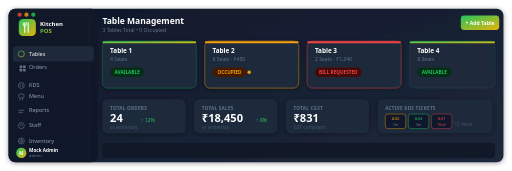
t = 0.00 s
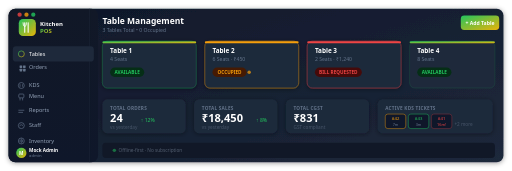
t = 0.40 s
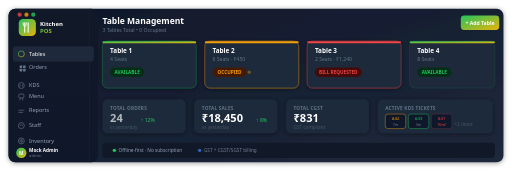
t = 0.90 s
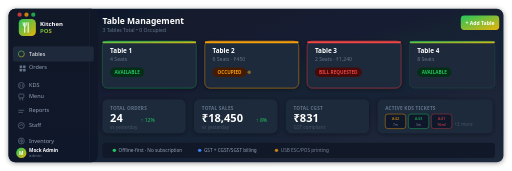
t = 1.31 s
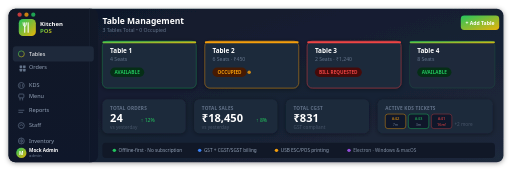
t = 1.75 s
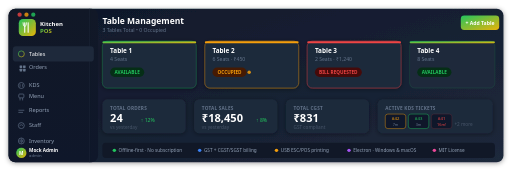
t = 2.20 s

The animated SVG that drew these frames (rendered in a browser with its animation timeline set to each time). Animation: 8 SMIL elements (animate=8); one cycle of 2.20 s, repeats indefinitely.

<svg xmlns="http://www.w3.org/2000/svg" viewBox="0 0 1200 400" width="1200" height="400" role="img" aria-label="Kitchen POS — animated overview">
  <defs>
    <!-- Brand gradient: green → golden -->
    <linearGradient id="brand" x1="0%" y1="0%" x2="100%" y2="100%">
      <stop offset="0%" stop-color="#22c55e"/>
      <stop offset="100%" stop-color="#eab308"/>
    </linearGradient>

    <!-- Background gradient -->
    <linearGradient id="bg" x1="0%" y1="0%" x2="100%" y2="100%">
      <stop offset="0%" stop-color="#0f172a"/>
      <stop offset="100%" stop-color="#1e293b"/>
    </linearGradient>

    <!-- Sidebar gradient -->
    <linearGradient id="sidebar" x1="0%" y1="0%" x2="0%" y2="100%">
      <stop offset="0%" stop-color="#111827"/>
      <stop offset="100%" stop-color="#0f172a"/>
    </linearGradient>

    <!-- Glow -->
    <filter id="glow">
      <feGaussianBlur stdDeviation="3" result="blur"/>
      <feComposite in="SourceGraphic" in2="blur" operator="over"/>
    </filter>

    <!-- Card shadow -->
    <filter id="shadow">
      <feDropShadow dx="0" dy="2" stdDeviation="6" flood-color="#000" flood-opacity="0.4"/>
    </filter>

    <!-- Clip path for app window -->
    <clipPath id="window">
      <rect x="20" y="20" width="1160" height="360" rx="16"/>
    </clipPath>
  </defs>

  <!-- App window background -->
  <rect x="20" y="20" width="1160" height="360" rx="16" fill="url(#bg)" filter="url(#shadow)"/>

  <!-- Sidebar -->
  <rect x="20" y="20" width="210" height="360" rx="16" fill="url(#sidebar)"/>
  <rect x="210" y="20" width="1" height="360" fill="#1e293b"/>

  <!-- Logo area -->
  <rect x="44" y="44" width="40" height="40" rx="10" fill="url(#brand)"/>
  <!-- Fork & knife icon in logo -->
  <line x1="58" y1="53" x2="58" y2="75" stroke="white" stroke-width="2.5" stroke-linecap="round"/>
  <path d="M54 53 Q54 62 58 62 Q62 62 62 53" stroke="white" stroke-width="2" fill="none" stroke-linecap="round"/>
  <line x1="66" y1="53" x2="66" y2="75" stroke="white" stroke-width="2.5" stroke-linecap="round"/>
  <text x="94" y="60" font-family="system-ui,-apple-system,sans-serif" font-size="14" font-weight="700" fill="white">Kitchen</text>
  <text x="94" y="76" font-family="system-ui,-apple-system,sans-serif" font-size="14" font-weight="700" fill="url(#brand)">POS</text>

  <!-- Nav items -->
  <g font-family="system-ui,-apple-system,sans-serif" font-size="13" fill="#94a3b8">
    <!-- Active: Tables -->
    <rect x="30" y="108" width="190" height="36" rx="8" fill="#1e293b"/>
    <circle cx="50" cy="126" r="7" fill="none" stroke="url(#brand)" stroke-width="1.5"/>
    <line x1="44" y1="126" x2="56" y2="126" stroke="url(#brand)" stroke-width="1.5"/>
    <line x1="50" y1="120" x2="50" y2="132" stroke="url(#brand)" stroke-width="1.5"/>
    <text x="68" y="131" fill="white" font-weight="500">Tables</text>

    <rect x="46" y="153" width="6" height="6" rx="1" fill="#64748b"/>
    <rect x="54" y="153" width="6" height="6" rx="1" fill="#64748b"/>
    <rect x="46" y="161" width="6" height="6" rx="1" fill="#64748b"/>
    <rect x="54" y="161" width="6" height="6" rx="1" fill="#64748b"/>
    <text x="68" y="162">Orders</text>

    <circle cx="50" cy="200" r="7" fill="none" stroke="#64748b" stroke-width="1.5"/>
    <line x1="47" y1="197" x2="47" y2="203" stroke="#64748b" stroke-width="1.5"/>
    <line x1="53" y1="197" x2="53" y2="203" stroke="#64748b" stroke-width="1.5"/>
    <text x="68" y="204">KDS</text>

    <rect x="44" y="220" width="12" height="9" rx="2" fill="none" stroke="#64748b" stroke-width="1.5"/>
    <line x1="47" y1="229" x2="47" y2="235" stroke="#64748b" stroke-width="1.5"/>
    <line x1="53" y1="229" x2="53" y2="235" stroke="#64748b" stroke-width="1.5"/>
    <text x="68" y="230">Menu</text>

    <path d="M44 258 L56 258 M44 263 L53 263" stroke="#64748b" stroke-width="1.5" stroke-linecap="round"/>
    <text x="68" y="263">Reports</text>

    <circle cx="50" cy="294" r="7" fill="none" stroke="#64748b" stroke-width="1.5"/>
    <path d="M46 294 Q50 290 54 294" stroke="#64748b" stroke-width="1.5" fill="none"/>
    <text x="68" y="298">Staff</text>

    <circle cx="50" cy="330" r="7" fill="none" stroke="#64748b" stroke-width="1.5"/>
    <line x1="47" y1="327" x2="47" y2="333" stroke="#64748b" stroke-width="1.5"/>
    <line x1="53" y1="327" x2="53" y2="333" stroke="#64748b" stroke-width="1.5"/>
    <line x1="50" y1="324" x2="50" y2="336" stroke="#64748b" stroke-width="1.5"/>
    <text x="68" y="334">Inventory</text>
  </g>

  <!-- User chip at bottom -->
  <circle cx="50" cy="358" r="12" fill="url(#brand)"/>
  <text x="50" y="363" text-anchor="middle" font-family="system-ui" font-size="11" font-weight="700" fill="white">M</text>
  <text x="68" y="355" font-family="system-ui" font-size="11" font-weight="600" fill="white">Mock Admin</text>
  <text x="68" y="368" font-family="system-ui" font-size="10" fill="#64748b">admin</text>

  <!-- ============ MAIN CONTENT ============ -->

  <!-- Header bar -->
  <text x="240" y="56" font-family="system-ui,-apple-system,sans-serif" font-size="20" font-weight="700" fill="white">Table Management</text>
  <text x="240" y="74" font-family="system-ui,-apple-system,sans-serif" font-size="12" fill="#64748b">3 Tables Total • 0 Occupied</text>

  <!-- Add Table button -->
  <rect x="1080" y="36" width="90" height="34" rx="8" fill="url(#brand)"/>
  <text x="1125" y="58" text-anchor="middle" font-family="system-ui" font-size="12" font-weight="600" fill="white">+ Add Table</text>

  <!-- Table cards row 1 -->
  <!-- Card 1 - Available -->
  <rect x="240" y="96" width="220" height="110" rx="12" fill="#1e293b" stroke="#22c55e" stroke-width="1.5" stroke-opacity="0.4" filter="url(#shadow)"/>
  <rect x="240" y="96" width="220" height="5" rx="3" fill="url(#brand)"/>
  <text x="258" y="125" font-family="system-ui" font-size="15" font-weight="700" fill="white">Table 1</text>
  <text x="258" y="143" font-family="system-ui" font-size="12" fill="#64748b">4 Seats</text>
  <rect x="258" y="158" width="80" height="22" rx="11" fill="#052e16"/>
  <text x="298" y="173" text-anchor="middle" font-family="system-ui" font-size="11" font-weight="600" fill="#22c55e">AVAILABLE</text>

  <!-- Card 2 - Occupied (animated pulse) -->
  <rect x="480" y="96" width="220" height="110" rx="12" fill="#1e293b" stroke="#f59e0b" stroke-width="1.5" stroke-opacity="0.6" filter="url(#shadow)"/>
  <rect x="480" y="96" width="220" height="5" rx="3" fill="#f59e0b"/>
  <text x="498" y="125" font-family="system-ui" font-size="15" font-weight="700" fill="white">Table 2</text>
  <text x="498" y="143" font-family="system-ui" font-size="12" fill="#64748b">6 Seats · ₹450</text>
  <rect x="498" y="158" width="80" height="22" rx="11" fill="#451a03"/>
  <text x="538" y="173" text-anchor="middle" font-family="system-ui" font-size="11" font-weight="600" fill="#f59e0b">OCCUPIED</text>
  <!-- Animated dot -->
  <circle cx="584" cy="169" r="4" fill="#f59e0b">
    <animate attributeName="opacity" values="1;0.3;1" dur="2s" repeatCount="indefinite"/>
  </circle>

  <!-- Card 3 - Bill Requested -->
  <rect x="720" y="96" width="220" height="110" rx="12" fill="#1e293b" stroke="#ef4444" stroke-width="1.5" stroke-opacity="0.6" filter="url(#shadow)"/>
  <rect x="720" y="96" width="220" height="5" rx="3" fill="#ef4444"/>
  <text x="738" y="125" font-family="system-ui" font-size="15" font-weight="700" fill="white">Table 3</text>
  <text x="738" y="143" font-family="system-ui" font-size="12" fill="#64748b">2 Seats · ₹1,240</text>
  <rect x="738" y="158" width="110" height="22" rx="11" fill="#450a0a"/>
  <text x="793" y="173" text-anchor="middle" font-family="system-ui" font-size="11" font-weight="600" fill="#ef4444">BILL REQUESTED</text>

  <!-- Card 4 - Available -->
  <rect x="960" y="96" width="200" height="110" rx="12" fill="#1e293b" stroke="#22c55e" stroke-width="1" stroke-opacity="0.3"/>
  <rect x="960" y="96" width="200" height="5" rx="3" fill="url(#brand)"/>
  <text x="978" y="125" font-family="system-ui" font-size="15" font-weight="700" fill="white">Table 4</text>
  <text x="978" y="143" font-family="system-ui" font-size="12" fill="#64748b">8 Seats</text>
  <rect x="978" y="158" width="80" height="22" rx="11" fill="#052e16"/>
  <text x="1018" y="173" text-anchor="middle" font-family="system-ui" font-size="11" font-weight="600" fill="#22c55e">AVAILABLE</text>

  <!-- ============ STATS ROW ============ -->
  <!-- Stats cards -->
  <rect x="240" y="232" width="195" height="80" rx="12" fill="#1e293b" filter="url(#shadow)"/>
  <text x="258" y="257" font-family="system-ui" font-size="11" font-weight="600" fill="#64748b" letter-spacing="0.5">TOTAL ORDERS</text>
  <text x="258" y="285" font-family="system-ui" font-size="26" font-weight="800" fill="white">
    24
    <animate attributeName="opacity" values="0;1" dur="0.6s" begin="0.5s" fill="freeze"/>
  </text>
  <text x="330" y="285" font-family="system-ui" font-size="12" fill="#22c55e">↑ 12%</text>
  <text x="258" y="303" font-family="system-ui" font-size="11" fill="#475569">vs yesterday</text>

  <rect x="455" y="232" width="195" height="80" rx="12" fill="#1e293b" filter="url(#shadow)"/>
  <text x="473" y="257" font-family="system-ui" font-size="11" font-weight="600" fill="#64748b" letter-spacing="0.5">TOTAL SALES</text>
  <text x="473" y="285" font-family="system-ui" font-size="26" font-weight="800" fill="white">₹18,450</text>
  <text x="600" y="285" font-family="system-ui" font-size="12" fill="#22c55e">↑ 8%</text>
  <text x="473" y="303" font-family="system-ui" font-size="11" fill="#475569">vs yesterday</text>

  <rect x="670" y="232" width="195" height="80" rx="12" fill="#1e293b" filter="url(#shadow)"/>
  <text x="688" y="257" font-family="system-ui" font-size="11" font-weight="600" fill="#64748b" letter-spacing="0.5">TOTAL CGST</text>
  <text x="688" y="285" font-family="system-ui" font-size="26" font-weight="800" fill="white">₹831</text>
  <text x="688" y="303" font-family="system-ui" font-size="11" fill="#475569">GST compliant</text>

  <rect x="885" y="232" width="270" height="80" rx="12" fill="#1e293b" filter="url(#shadow)"/>
  <text x="903" y="257" font-family="system-ui" font-size="11" font-weight="600" fill="#64748b" letter-spacing="0.5">ACTIVE KDS TICKETS</text>
  <!-- KDS tickets animated -->
  <rect x="903" y="267" width="48" height="34" rx="6" fill="#0f172a" stroke="#f59e0b" stroke-width="1"/>
  <text x="927" y="281" text-anchor="middle" font-family="system-ui" font-size="10" fill="#f59e0b">#42</text>
  <text x="927" y="294" text-anchor="middle" font-family="system-ui" font-size="9" fill="#64748b">7m</text>
  <rect x="957" y="267" width="48" height="34" rx="6" fill="#0f172a" stroke="#22c55e" stroke-width="1"/>
  <text x="981" y="281" text-anchor="middle" font-family="system-ui" font-size="10" fill="#22c55e">#43</text>
  <text x="981" y="294" text-anchor="middle" font-family="system-ui" font-size="9" fill="#64748b">3m</text>
  <rect x="1011" y="267" width="48" height="34" rx="6" fill="#0f172a" stroke="#ef4444" stroke-width="1">
    <animate attributeName="stroke-opacity" values="1;0.3;1" dur="1.5s" repeatCount="indefinite"/>
  </rect>
  <text x="1035" y="281" text-anchor="middle" font-family="system-ui" font-size="10" fill="#ef4444">#41</text>
  <text x="1035" y="294" text-anchor="middle" font-family="system-ui" font-size="9" fill="#ef4444">16m!</text>
  <text x="1065" y="295" font-family="system-ui" font-size="11" fill="#475569">+2 more</text>

  <!-- ============ BOTTOM FEATURE BAR ============ -->
  <rect x="240" y="334" width="920" height="36" rx="8" fill="#111827"/>

  <!-- Feature pills with staggered fade-in -->
  <g font-family="system-ui,-apple-system,sans-serif" font-size="11" font-weight="500">
    <g opacity="0"><animate attributeName="opacity" values="0;1" dur="0.4s" begin="0.2s" fill="freeze"/>
      <circle cx="268" cy="352" r="4" fill="#22c55e"/>
      <text x="278" y="356" fill="#94a3b8">Offline-first · No subscription</text>
    </g>
    <g opacity="0"><animate attributeName="opacity" values="0;1" dur="0.4s" begin="0.6s" fill="freeze"/>
      <circle cx="468" cy="352" r="4" fill="#3b82f6"/>
      <text x="478" y="356" fill="#94a3b8">GST + CGST/SGST billing</text>
    </g>
    <g opacity="0"><animate attributeName="opacity" values="0;1" dur="0.4s" begin="1.0s" fill="freeze"/>
      <circle cx="648" cy="352" r="4" fill="#f59e0b"/>
      <text x="658" y="356" fill="#94a3b8">USB ESC/POS printing</text>
    </g>
    <g opacity="0"><animate attributeName="opacity" values="0;1" dur="0.4s" begin="1.4s" fill="freeze"/>
      <circle cx="818" cy="352" r="4" fill="#a855f7"/>
      <text x="828" y="356" fill="#94a3b8">Electron · Windows &amp; macOS</text>
    </g>
    <g opacity="0"><animate attributeName="opacity" values="0;1" dur="0.4s" begin="1.8s" fill="freeze"/>
      <circle cx="1018" cy="352" r="4" fill="#ec4899"/>
      <text x="1028" y="356" fill="#94a3b8">MIT License</text>
    </g>
  </g>

  <!-- Window chrome dots -->
  <circle cx="46" cy="34" r="5" fill="#ef4444" opacity="0.8"/>
  <circle cx="62" cy="34" r="5" fill="#f59e0b" opacity="0.8"/>
  <circle cx="78" cy="34" r="5" fill="#22c55e" opacity="0.8"/>
</svg>
